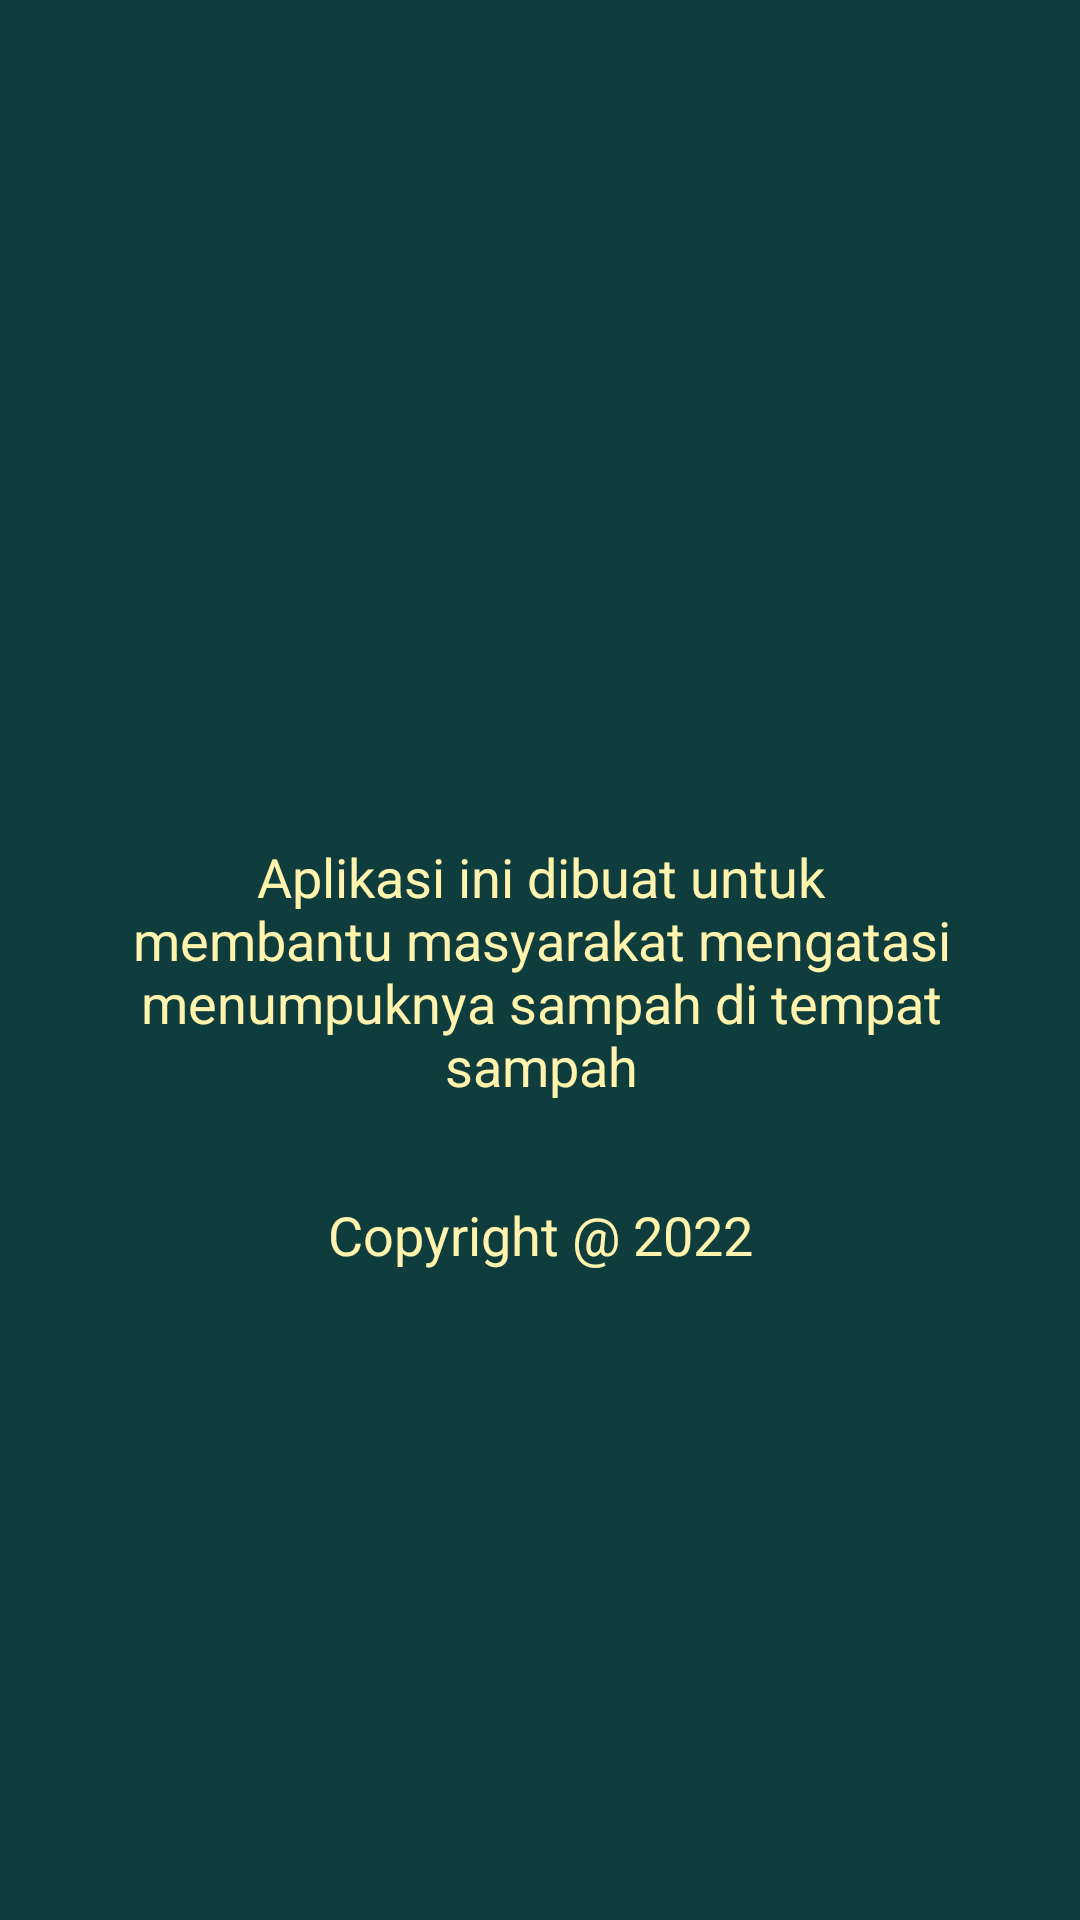

Here is an Android app screen rendered from its layout file. Give the layout XML and the strings, colors and styles it references.
<!-- AndroidManifest.xml: application theme Theme.SmartBin -->
<!-- res/layout/fragment_about.xml -->
<?xml version="1.0" encoding="utf-8"?>
<ScrollView xmlns:android="http://schemas.android.com/apk/res/android"
    xmlns:app="http://schemas.android.com/apk/res-auto"
    xmlns:tools="http://schemas.android.com/tools"
    android:layout_width="match_parent"
    android:layout_height="match_parent"
    android:background="?attr/colorPrimary"
    android:orientation="vertical"
    tools:context=".ui.about.AboutFragment">

    <androidx.constraintlayout.widget.ConstraintLayout
        android:layout_width="match_parent"
        android:layout_height="wrap_content"
        android:layout_gravity="center"
        android:padding="32dp">

        <ImageView
            android:id="@+id/logo_smartbin"
            android:layout_width="wrap_content"
            android:layout_height="wrap_content"
            android:layout_marginTop="32dp"
            android:scaleType="center"
            android:src="@drawable/smart_bin_big"
            android:contentDescription="@string/logo_smartbin"
            app:layout_constraintEnd_toEndOf="parent"
            app:layout_constraintStart_toStartOf="parent"
            app:layout_constraintTop_toTopOf="parent" />

        <TextView
            android:id="@+id/textView"
            android:layout_width="300dp"
            android:layout_height="wrap_content"
            android:layout_marginTop="32dp"
            android:text="@string/about_description"
            android:textAlignment="center"
            android:textColor="?attr/colorOnPrimary"
            android:textSize="18sp"
            app:layout_constraintEnd_toEndOf="@+id/logo_smartbin"
            app:layout_constraintStart_toStartOf="@+id/logo_smartbin"
            app:layout_constraintTop_toBottomOf="@+id/logo_smartbin" />

        <TextView
            android:layout_width="wrap_content"
            android:layout_height="wrap_content"
            android:layout_marginTop="32dp"
            android:text="@string/copyright"
            android:textColor="?attr/colorOnPrimary"
            android:textSize="18sp"
            app:layout_constraintEnd_toEndOf="parent"
            app:layout_constraintStart_toStartOf="parent"
            app:layout_constraintTop_toBottomOf="@+id/textView" />

    </androidx.constraintlayout.widget.ConstraintLayout>
</ScrollView>
<!-- resources referenced by this layout -->
<resources>
  <string name="about_description">Aplikasi ini dibuat untuk membantu masyarakat mengatasi menumpuknya sampah di tempat sampah</string>
  <string name="copyright">Copyright @ 2022</string>
  <string name="logo_smartbin">Logo SmartBin</string>
  <style name="Theme.SmartBin" parent="Theme.MaterialComponents.Light.DarkActionBar">
          
          <item name="colorPrimary">@color/dark_green</item>
          <item name="colorPrimaryVariant">@color/light_green</item>
          <item name="colorOnPrimary">@color/cream</item>
          
          <item name="colorSecondary">@color/teal_200</item>
          <item name="colorSecondaryVariant">@color/teal_700</item>
          <item name="colorOnSecondary">@color/black</item>
          
          <item name="android:statusBarColor">?attr/colorPrimary</item>
          <item name="titleTextColor">@color/cream</item>
          
      </style>
  <color name="dark_green">#0F3D3E</color>
  <color name="light_green">#DBFF00</color>
  <color name="cream">#FFF3AD</color>
  <color name="teal_200">#FF03DAC5</color>
  <color name="teal_700">#FF018786</color>
  <color name="black">#FF000000</color>
</resources>
